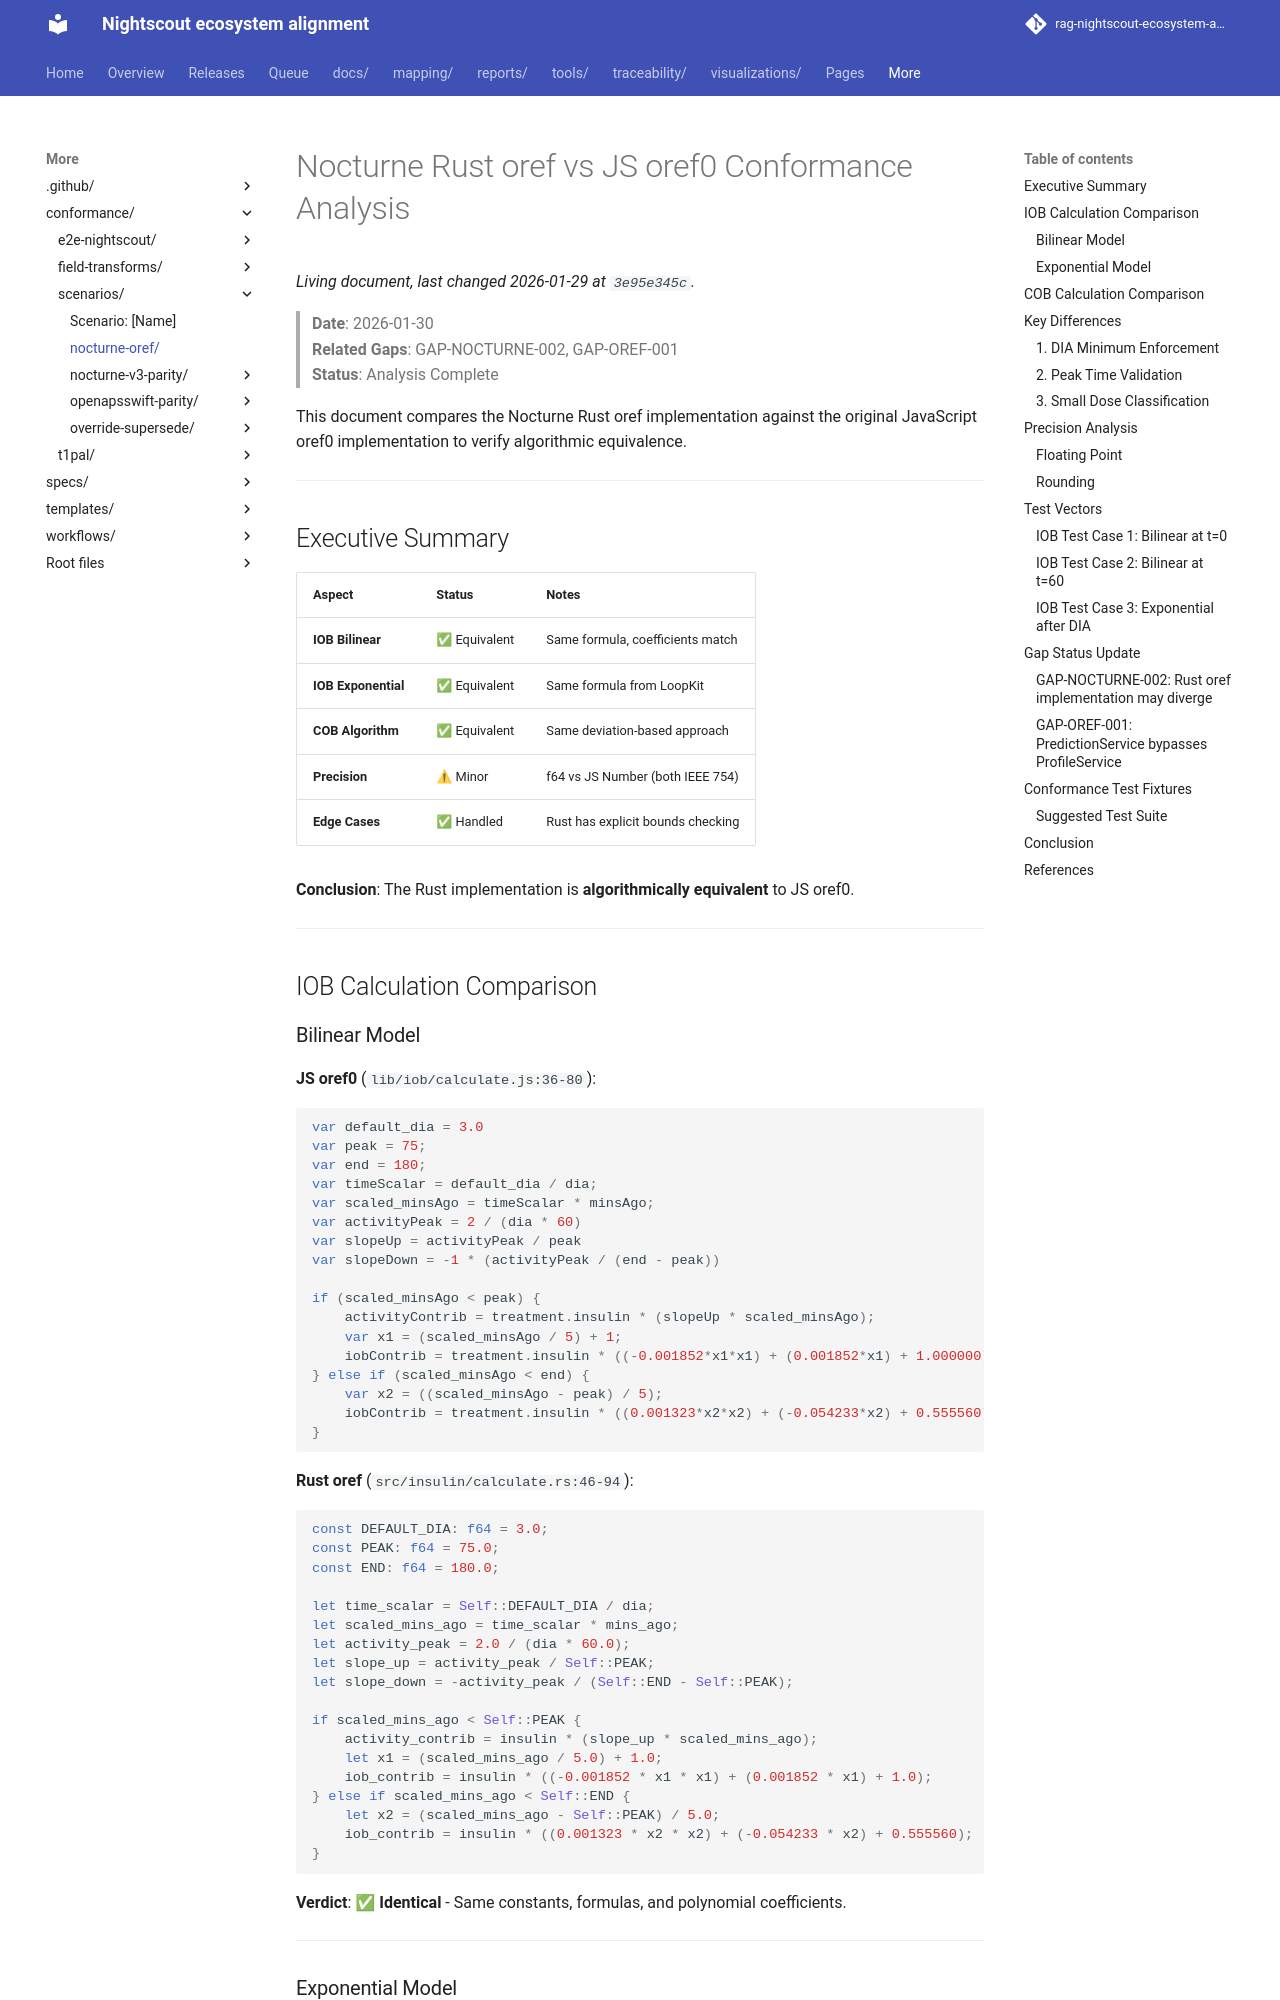

repository: bewest/rag-nightscout-ecosystem-alignment · page: conformance/scenarios/nocturne-oref/index.html · generator: mkdocs

# Nocturne Rust oref vs JS oref0 Conformance Analysis

> **Date**: 2026-01-30  
> **Related Gaps**: GAP-NOCTURNE-002, GAP-OREF-001  
> **Status**: Analysis Complete

This document compares the Nocturne Rust oref implementation against the original JavaScript oref0 implementation to verify algorithmic equivalence.

---

## Executive Summary

| Aspect | Status | Notes |
|--------|--------|-------|
| **IOB Bilinear** | ✅ Equivalent | Same formula, coefficients match |
| **IOB Exponential** | ✅ Equivalent | Same formula from LoopKit |
| **COB Algorithm** | ✅ Equivalent | Same deviation-based approach |
| **Precision** | ⚠ Minor | f64 vs JS Number (both IEEE 754) |
| **Edge Cases** | ✅ Handled | Rust has explicit bounds checking |

**Conclusion**: The Rust implementation is **algorithmically equivalent** to JS oref0.

---

## IOB Calculation Comparison
